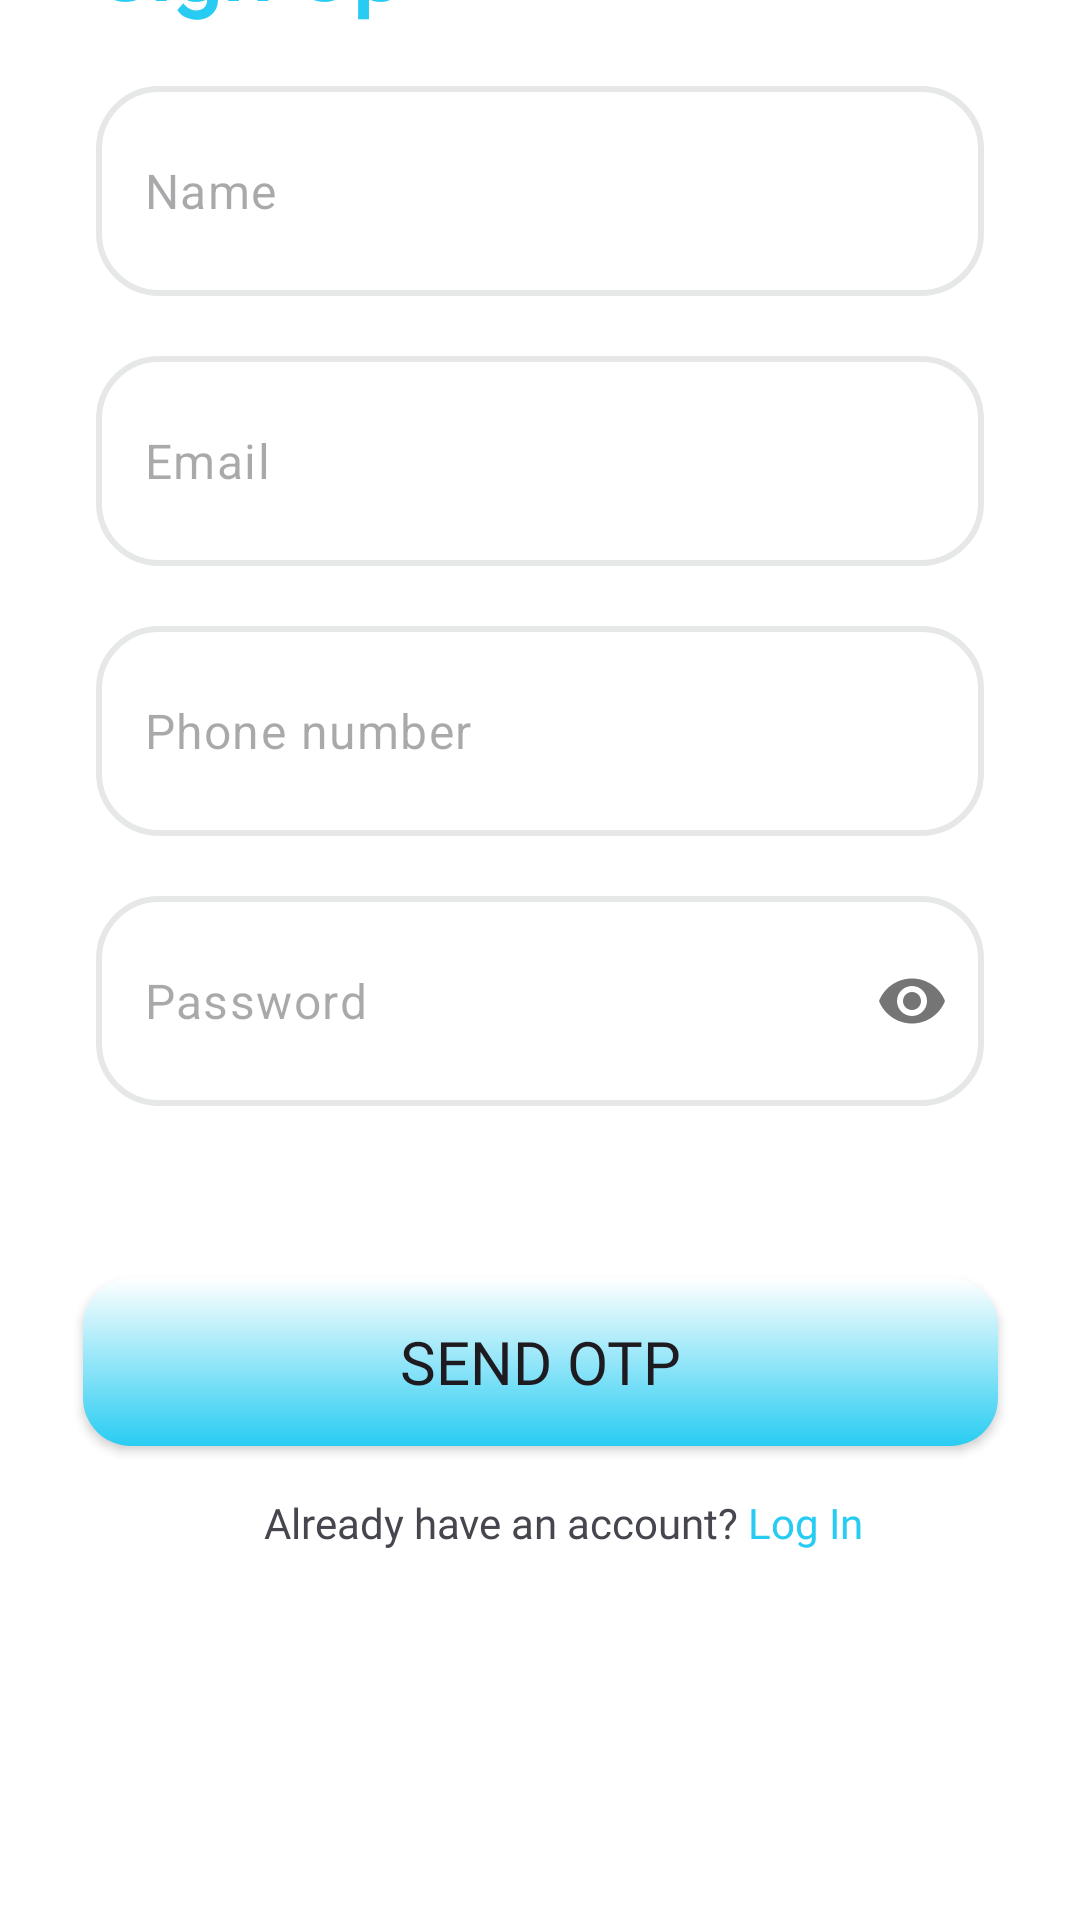

Reconstruct the res/layout file that produces this screen, plus the resources it refers to.
<!-- AndroidManifest.xml: application theme Theme.Parky -->
<!-- res/layout/activity_signup.xml -->
<?xml version="1.0" encoding="utf-8"?>
<androidx.constraintlayout.widget.ConstraintLayout xmlns:android="http://schemas.android.com/apk/res/android"
    xmlns:app="http://schemas.android.com/apk/res-auto"
    xmlns:tools="http://schemas.android.com/tools"
    android:layout_width="match_parent"
    android:layout_height="match_parent"
    tools:context=".SignupActivity"
    android:background="@color/primary">

    <androidx.constraintlayout.widget.ConstraintLayout
        android:layout_width="match_parent"
        android:layout_height="700sp"
        android:background="@drawable/shape"
        app:layout_constraintBottom_toBottomOf="parent"
        app:layout_constraintEnd_toEndOf="parent"
        app:layout_constraintHorizontal_bias="0.0"
        app:layout_constraintStart_toStartOf="parent">

        <TextView
            android:id="@+id/signupHeading"
            android:layout_width="wrap_content"
            android:layout_height="wrap_content"
            android:layout_marginStart="32dp"
            android:layout_marginTop="28dp"
            android:fontFamily="@font/poppins1"
            android:text="Sign Up"
            android:textColor="@color/primary"
            android:textSize="30sp"
            android:textStyle="bold"
            app:layout_constraintStart_toStartOf="parent"
            app:layout_constraintTop_toTopOf="parent" />

        <com.google.android.material.textfield.TextInputLayout
            android:layout_width="match_parent"
            android:layout_height="wrap_content"
            android:layout_marginTop="20sp"
            android:id="@+id/tilusername"
            app:hintEnabled="false"
            app:layout_constraintStart_toStartOf="@id/signupHeading"
            app:layout_constraintTop_toBottomOf="@id/signupHeading"
            android:layout_marginHorizontal="32dp"
            >

            <EditText
                android:layout_width="match_parent"
                android:layout_height="70sp"
                android:id="@+id/username"
                android:background="@drawable/rounded_rec"
                android:hint="Name"
                />

        </com.google.android.material.textfield.TextInputLayout>

        <com.google.android.material.textfield.TextInputLayout
            android:layout_width="match_parent"
            android:layout_height="wrap_content"
            android:layout_marginTop="20sp"
            android:id="@+id/tilEmail"
            app:hintEnabled="false"
            app:layout_constraintStart_toStartOf="@id/signupHeading"
            app:layout_constraintTop_toBottomOf="@id/tilusername"
            android:layout_marginHorizontal="32dp"
            >
            <EditText
                android:layout_width="match_parent"
                android:layout_height="70sp"
                android:id="@+id/email"
                android:inputType="textEmailAddress"
                android:background="@drawable/rounded_rec"
                android:hint="Email"
                />
        </com.google.android.material.textfield.TextInputLayout>

        <com.google.android.material.textfield.TextInputLayout
            android:layout_width="match_parent"
            android:layout_height="wrap_content"
            android:id="@+id/tilNumber"
            android:layout_marginTop="20sp"
            app:hintEnabled="false"
            android:layout_marginHorizontal="32dp"
            app:layout_constraintStart_toStartOf="@id/signupHeading"
            app:layout_constraintTop_toBottomOf="@id/tilEmail"
            >
            <EditText
                android:layout_width="match_parent"
                android:layout_height="70sp"
                android:id="@+id/number"
                android:hint="Phone number"
                android:background="@drawable/rounded_rec"
                android:inputType="number"
                android:minEms="10"
                />
        </com.google.android.material.textfield.TextInputLayout>

        <com.google.android.material.textfield.TextInputLayout
            android:layout_width="match_parent"
            android:layout_height="wrap_content"
            android:layout_marginHorizontal="32dp"
            android:id="@+id/tilPassword"
            app:hintEnabled="false"
            android:layout_marginTop="20sp"
            app:layout_constraintStart_toStartOf="@id/signupHeading"
            app:layout_constraintTop_toBottomOf="@id/tilNumber"
            app:passwordToggleEnabled="true"
            >

            <EditText
                android:layout_width="match_parent"
                android:layout_height="70sp"
                android:id="@+id/password"
                android:hint="Password"
                android:inputType="textPassword"
                android:background="@drawable/rounded_rec"
                />
        </com.google.android.material.textfield.TextInputLayout>


        <Button
            android:id="@+id/sendOtp"
            android:layout_width="wrap_content"
            android:layout_height="wrap_content"
            android:width="305dp"
            android:height="56dp"
            android:background="@drawable/button"
            android:fontFamily="@font/poppins1"
            android:text="Send OTP"
            android:textSize="20dp"
            app:layout_constraintBottom_toBottomOf="parent"
            app:layout_constraintEnd_toEndOf="parent"
            app:layout_constraintStart_toStartOf="parent"
            app:layout_constraintTop_toBottomOf="@id/tilPassword"
            app:layout_constraintVertical_bias="0.266" />


        <TextView
            android:id="@+id/textView"
            android:layout_width="wrap_content"
            android:layout_height="wrap_content"
            android:layout_marginStart="88dp"
            android:layout_marginTop="16dp"
            android:fontFamily="@font/poppins1"
            android:text="Already have an account?"
            app:layout_constraintStart_toStartOf="parent"
            app:layout_constraintTop_toBottomOf="@+id/sendOtp" />

        <TextView
            android:id="@+id/loginTextView"
            android:layout_width="wrap_content"
            android:layout_height="wrap_content"
            android:layout_marginTop="16dp"
            android:fontFamily="@font/poppins1"
            android:text="Log In"
            android:layout_marginStart="3dp"
            android:textColor="@color/primary"
            app:layout_constraintEnd_toEndOf="parent"
            app:layout_constraintHorizontal_bias="0.0"
            app:layout_constraintStart_toEndOf="@+id/textView"
            app:layout_constraintTop_toBottomOf="@+id/sendOtp" />


    </androidx.constraintlayout.widget.ConstraintLayout>



</androidx.constraintlayout.widget.ConstraintLayout>
<!-- resources referenced by this layout -->
<resources>
  <color name="primary">#28CCF2</color>
  <!-- drawable button (drawable) -->
  <?xml version="1.0" encoding="utf-8"?>
  <shape xmlns:android="http://schemas.android.com/apk/res/android"
      android:shape="rectangle">
      <gradient android:startColor="@color/primary"
          android:endColor="#FFFFFF"
          android:angle="90"/>
  
      <corners android:radius="16dp"/>
  </shape>
  <!-- drawable rounded_rec (drawable) -->
  <shape xmlns:android="http://schemas.android.com/apk/res/android"
      android:shape="rectangle">
      <corners android:radius="20dp"/> 
      <solid android:color="@android:color/white"/> 
      
      <stroke
          android:width="2dp"
          android:color="@color/stroke"/>
  </shape>
  <!-- drawable shape (drawable) -->
  <?xml version="1.0" encoding="utf-8"?>
  <shape xmlns:android="http://schemas.android.com/apk/res/android"
      android:shape="rectangle"
      >
  <solid android:color="@color/white"/>
      <corners android:topLeftRadius="50dp" android:topRightRadius="50dp"/>
  
  
  </shape>
  <style name="Theme.Parky" parent="Base.Theme.Parky" />
  <color name="stroke">#7ECDD1D1</color>
  <color name="white">#FFFFFFFF</color>
  <style name="Base.Theme.Parky" parent="Theme.Material3.DayNight.NoActionBar">
          
           <item name="colorPrimary">@color/primary</item>
          <item name="android:statusBarColor">@color/white</item>
          <item name="android:windowLightStatusBar">true</item>
      </style>
</resources>
